Photos from the image-classification dataset "QCData" in the GitHub repository MohdAjWrk/Quality-Control_Products-Defect-Detection. Its 3 classes are: accepted, background, rejected.

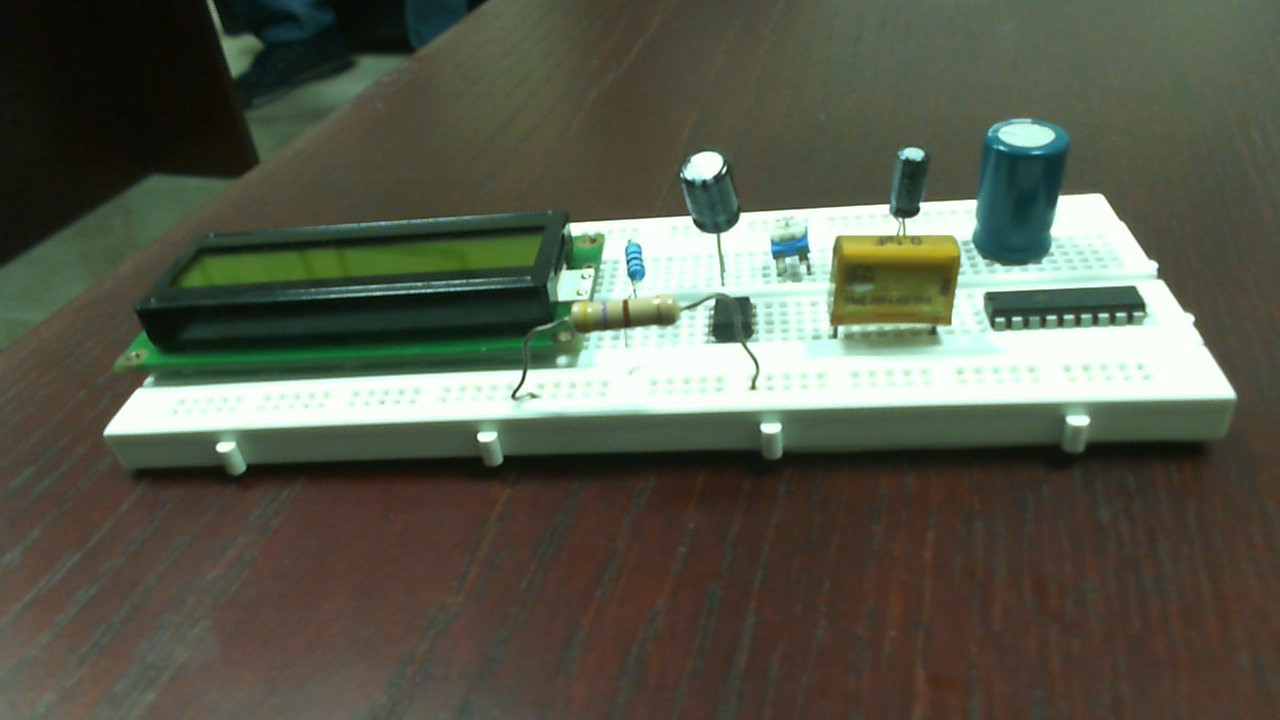
Label: accepted

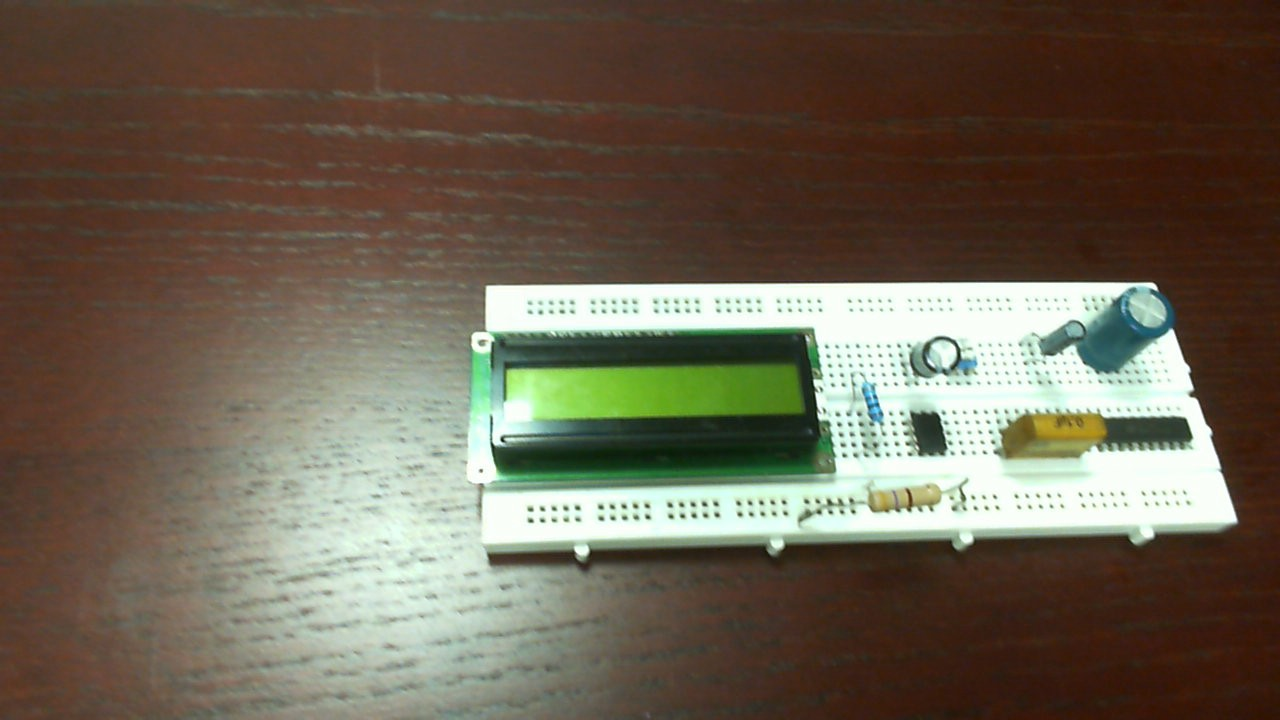
Label: accepted

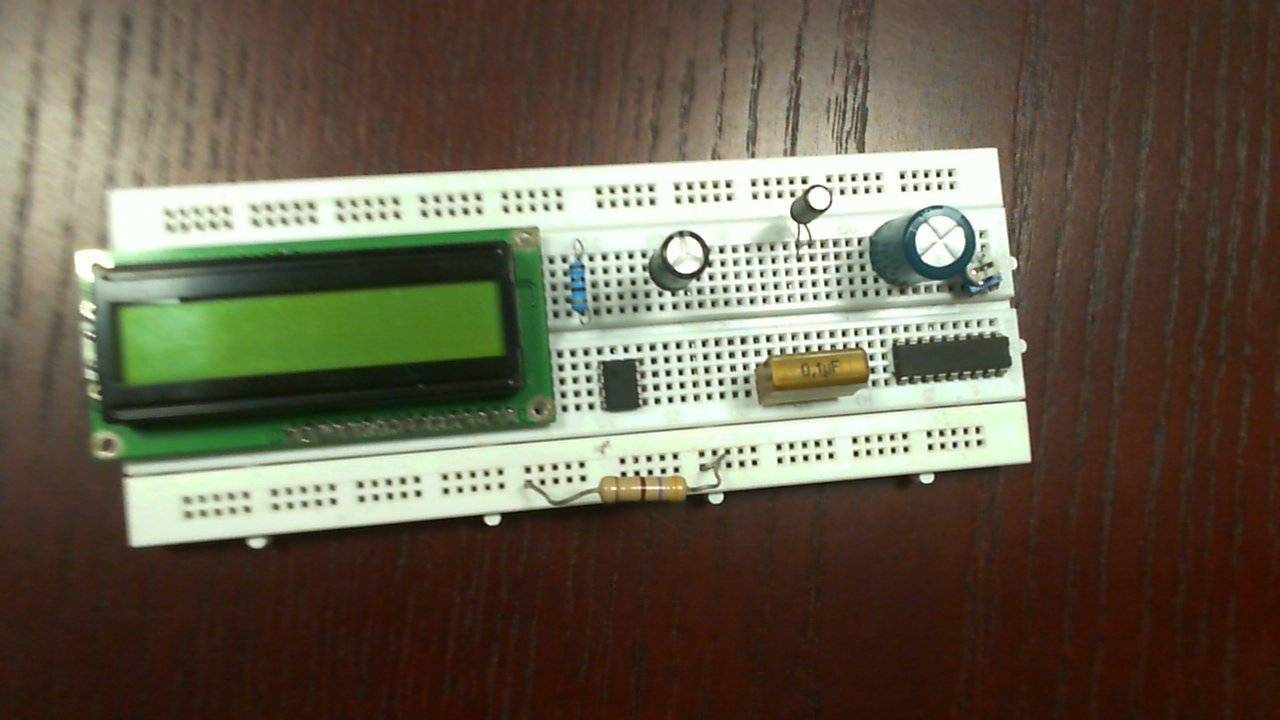
Label: rejected

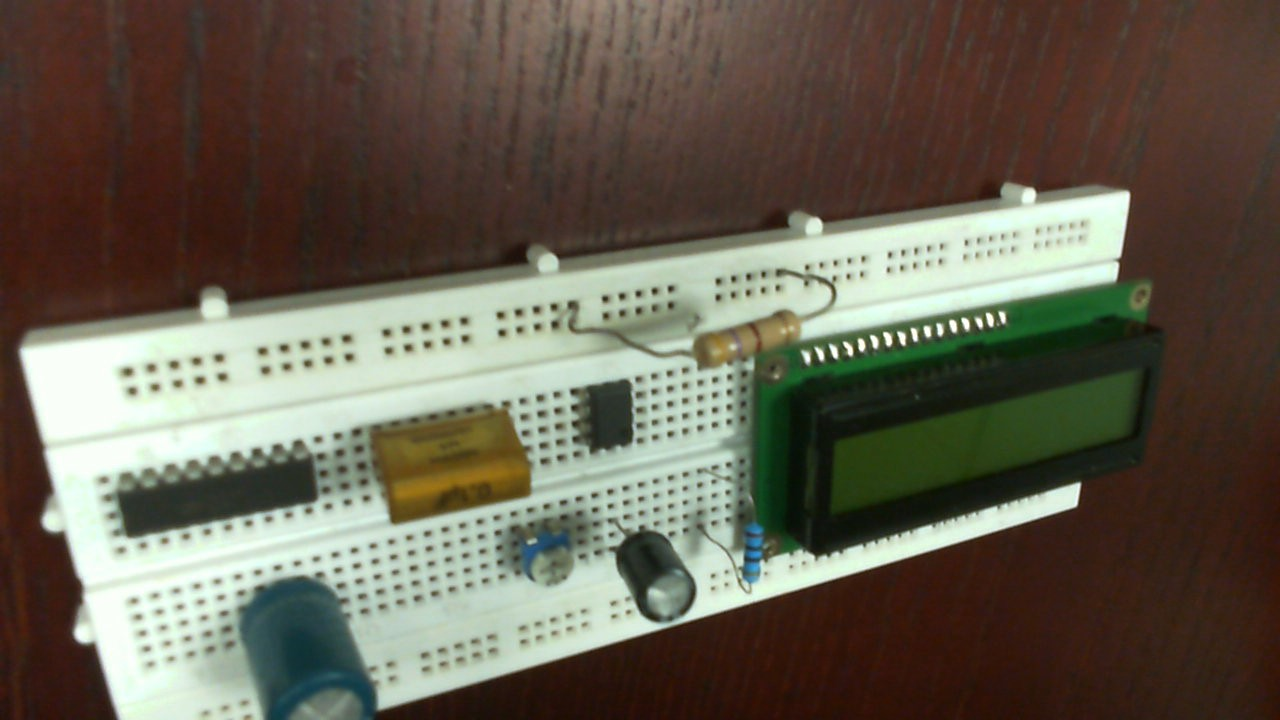
Label: rejected

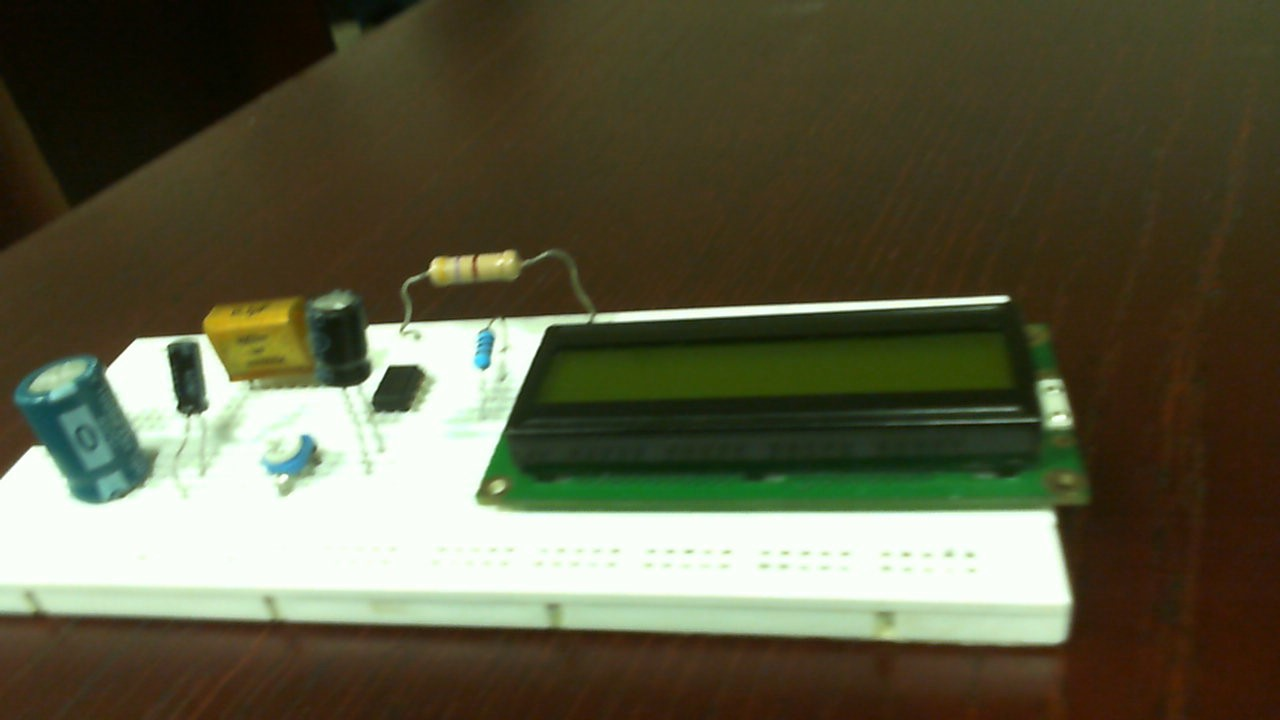
Label: rejected

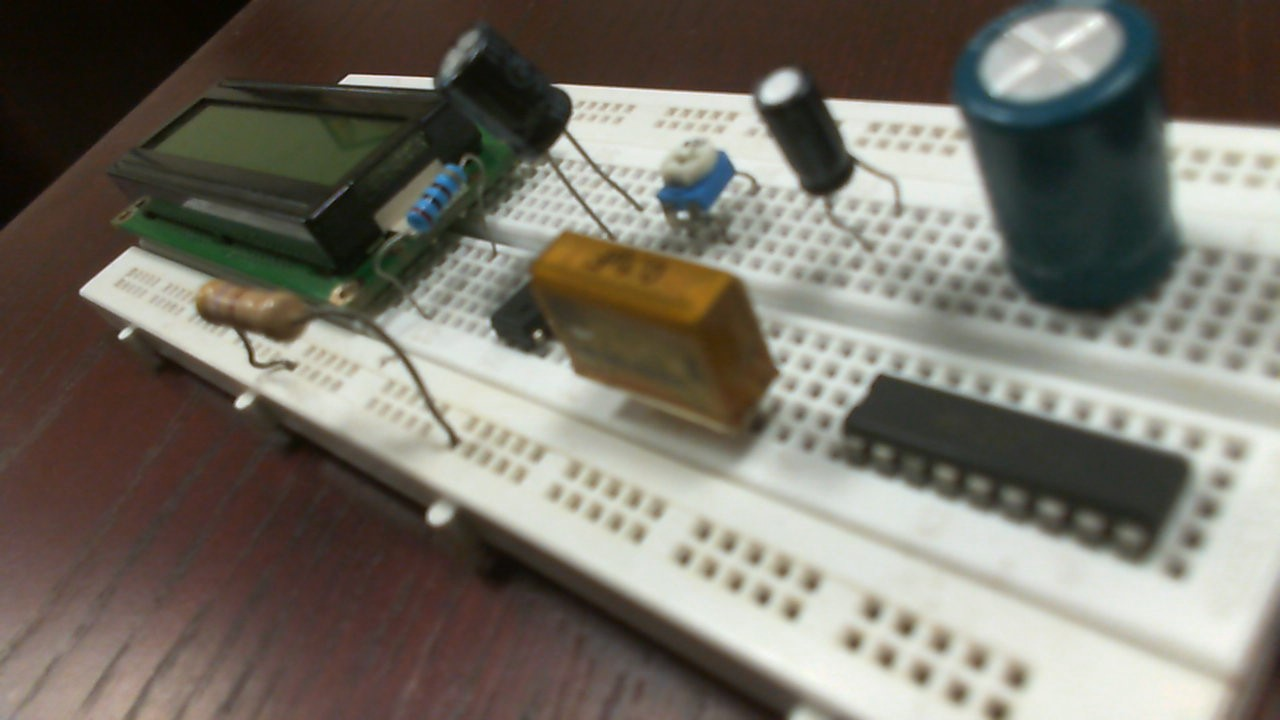
Label: accepted
